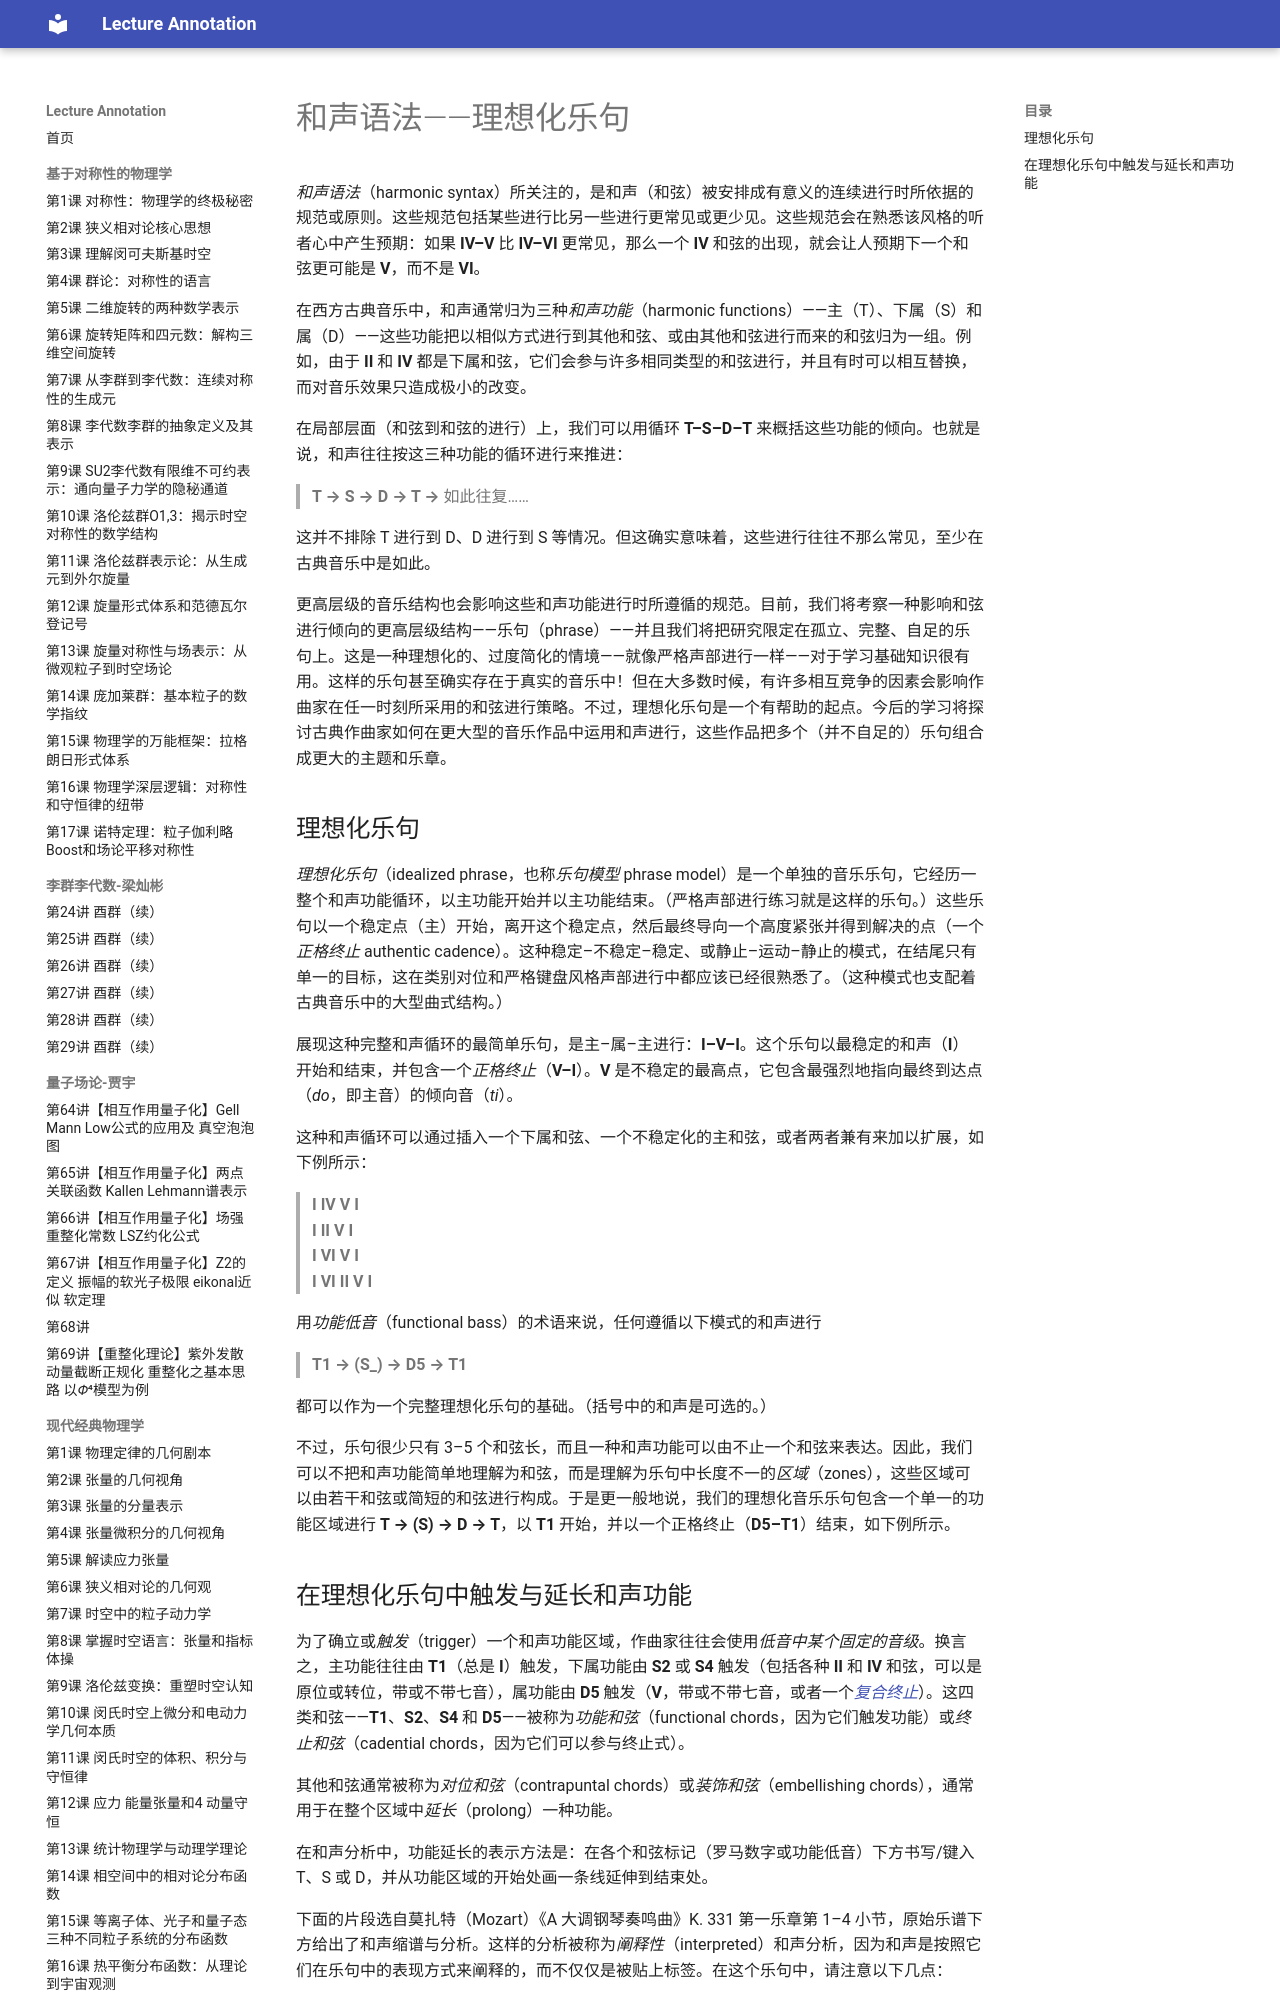

repository: k-l-lambda/lecture-annotation · page: ebooks/omt/harmonicSyntax1/index.html · generator: mkdocs

# 和声语法——理想化乐句

*和声语法*（harmonic syntax）所关注的，是和声（和弦）被安排成有意义的连续进行时所依据的规范或原则。这些规范包括某些进行比另一些进行更常见或更少见。这些规范会在熟悉该风格的听者心中产生预期：如果 **IV–V** 比 **IV–VI** 更常见，那么一个 **IV** 和弦的出现，就会让人预期下一个和弦更可能是 **V**，而不是 **VI**。

在西方古典音乐中，和声通常归为三种*和声功能*（harmonic functions）——主（T）、下属（S）和属（D）——这些功能把以相似方式进行到其他和弦、或由其他和弦进行而来的和弦归为一组。例如，由于 **II** 和 **IV** 都是下属和弦，它们会参与许多相同类型的和弦进行，并且有时可以相互替换，而对音乐效果只造成极小的改变。

在局部层面（和弦到和弦的进行）上，我们可以用循环 **T–S–D–T** 来概括这些功能的倾向。也就是说，和声往往按这三种功能的循环进行来推进：

> **T → S → D → T →** 如此往复……

这并不排除 T 进行到 D、D 进行到 S 等情况。但这确实意味着，这些进行往往不那么常见，至少在古典音乐中是如此。

更高层级的音乐结构也会影响这些和声功能进行时所遵循的规范。目前，我们将考察一种影响和弦进行倾向的更高层级结构——乐句（phrase）——并且我们将把研究限定在孤立、完整、自足的乐句上。这是一种理想化的、过度简化的情境——就像严格声部进行一样——对于学习基础知识很有用。这样的乐句甚至确实存在于真实的音乐中！但在大多数时候，有许多相互竞争的因素会影响作曲家在任一时刻所采用的和弦进行策略。不过，理想化乐句是一个有帮助的起点。今后的学习将探讨古典作曲家如何在更大型的音乐作品中运用和声进行，这些作品把多个（并不自足的）乐句组合成更大的主题和乐章。

## 理想化乐句

*理想化乐句*（idealized phrase，也称*乐句模型* phrase model）是一个单独的音乐乐句，它经历一整个和声功能循环，以主功能开始并以主功能结束。（严格声部进行练习就是这样的乐句。）这些乐句以一个稳定点（主）开始，离开这个稳定点，然后最终导向一个高度紧张并得到解决的点（一个*正格终止* authentic cadence）。这种稳定–不稳定–稳定、或静止–运动–静止的模式，在结尾只有单一的目标，这在类别对位和严格键盘风格声部进行中都应该已经很熟悉了。（这种模式也支配着古典音乐中的大型曲式结构。）

展现这种完整和声循环的最简单乐句，是主–属–主进行：**I–V–I**。这个乐句以最稳定的和声（**I**）开始和结束，并包含一个*正格终止*（**V–I**）。**V** 是不稳定的最高点，它包含最强烈地指向最终到达点（*do*，即主音）的倾向音（*ti*）。

这种和声循环可以通过插入一个下属和弦、一个不稳定化的主和弦，或者两者兼有来加以扩展，如下例所示：

> **I IV V I**  
> **I II V I**  
> **I VI V I**  
> **I VI II V I**

用*功能低音*（functional bass）的术语来说，任何遵循以下模式的和声进行

> **T1 → (S_) → D5 → T1**

都可以作为一个完整理想化乐句的基础。（括号中的和声是可选的。）

不过，乐句很少只有 3–5 个和弦长，而且一种和声功能可以由不止一个和弦来表达。因此，我们可以不把和声功能简单地理解为和弦，而是理解为乐句中长度不一的*区域*（zones），这些区域可以由若干和弦或简短的和弦进行构成。于是更一般地说，我们的理想化音乐乐句包含一个单一的功能区域进行 **T → (S) → D → T**，以 **T1** 开始，并以一个正格终止（**D5–T1**）结束，如下例所示。
